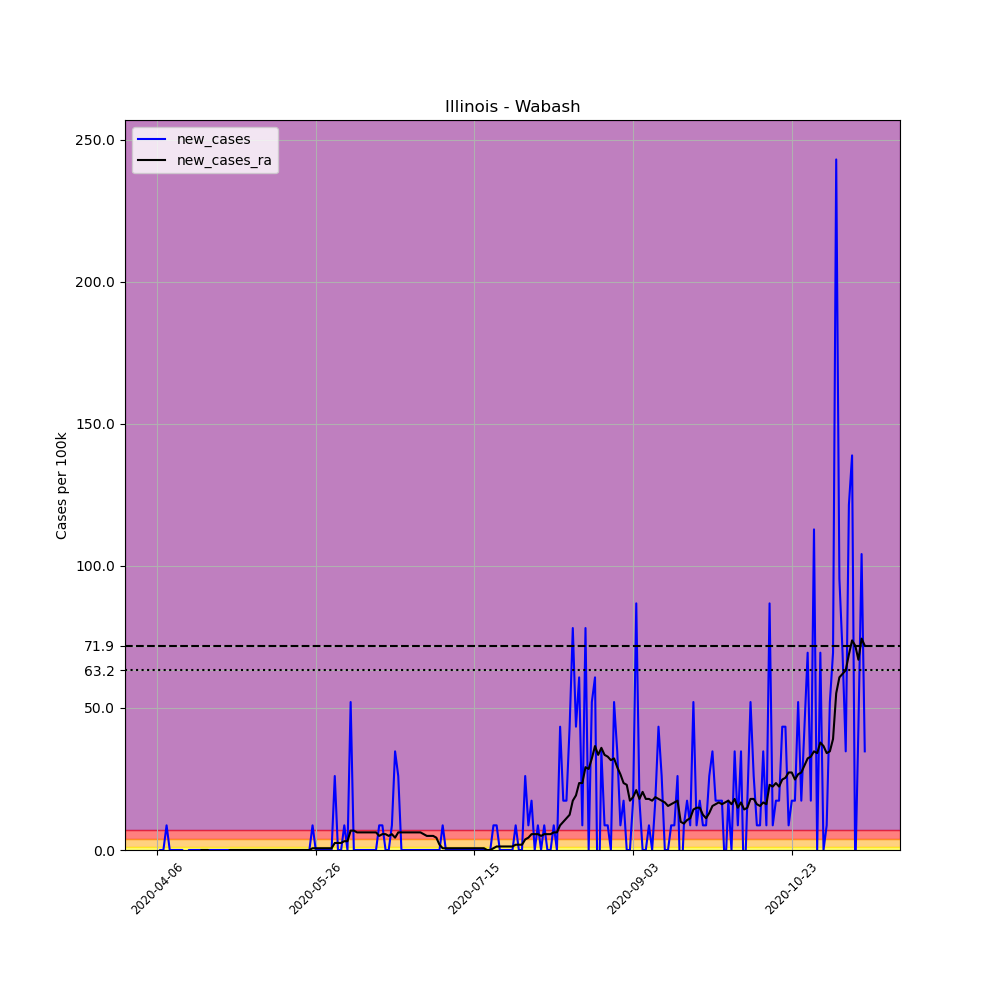

The table this chart was drawn from, first rows:
, date, county, state, fips, cases, deaths, COUNTY, STNAME, CTYNAME, POPESTIMATE2019, per_100k, new_cases, new_cases_ra
576899, 2020-04-06, Wabash, Illinois, 17185, 1, 0, 185, Illinois, Wabash, 11520, 8.681, , 
576900, 2020-04-07, Wabash, Illinois, 17185, 1, 0, 185, Illinois, Wabash, 11520, 8.681, 0.0, 
576901, 2020-04-08, Wabash, Illinois, 17185, 1, 0, 185, Illinois, Wabash, 11520, 8.681, 0.0, 
576902, 2020-04-09, Wabash, Illinois, 17185, 2, 0, 185, Illinois, Wabash, 11520, 17.36, 8.681, 
576903, 2020-04-10, Wabash, Illinois, 17185, 2, 0, 185, Illinois, Wabash, 11520, 17.36, 0.0, 
576904, 2020-04-11, Wabash, Illinois, 17185, 2, 0, 185, Illinois, Wabash, 11520, 17.36, 0.0, 
576905, 2020-04-12, Wabash, Illinois, 17185, 2, 0, 185, Illinois, Wabash, 11520, 17.36, 0.0, 
576906, 2020-04-13, Wabash, Illinois, 17185, 2, 0, 185, Illinois, Wabash, 11520, 17.36, 0.0, 
576907, 2020-04-14, Wabash, Illinois, 17185, 2, 0, 185, Illinois, Wabash, 11520, 17.36, 0.0, 
576908, 2020-04-15, Wabash, Illinois, 17185, 1, 0, 185, Illinois, Wabash, 11520, 8.681, -8.681, 
576909, 2020-04-16, Wabash, Illinois, 17185, 1, 0, 185, Illinois, Wabash, 11520, 8.681, 0.0, 
576910, 2020-04-17, Wabash, Illinois, 17185, 1, 0, 185, Illinois, Wabash, 11520, 8.681, 0.0, 
576911, 2020-04-18, Wabash, Illinois, 17185, 1, 0, 185, Illinois, Wabash, 11520, 8.681, 0.0, 
576912, 2020-04-19, Wabash, Illinois, 17185, 1, 0, 185, Illinois, Wabash, 11520, 8.681, 0.0, 
576913, 2020-04-20, Wabash, Illinois, 17185, 1, 0, 185, Illinois, Wabash, 11520, 8.681, 0.0, 0.0
576914, 2020-04-21, Wabash, Illinois, 17185, 1, 0, 185, Illinois, Wabash, 11520, 8.681, 0.0, 0.0
576915, 2020-04-22, Wabash, Illinois, 17185, 1, 0, 185, Illinois, Wabash, 11520, 8.681, 0.0, 0.0
576916, 2020-04-23, Wabash, Illinois, 17185, 1, 0, 185, Illinois, Wabash, 11520, 8.681, 0.0, -0.62
576917, 2020-04-24, Wabash, Illinois, 17185, 1, 0, 185, Illinois, Wabash, 11520, 8.681, 0.0, -0.62
576918, 2020-04-25, Wabash, Illinois, 17185, 1, 0, 185, Illinois, Wabash, 11520, 8.681, 0.0, -0.62
576919, 2020-04-26, Wabash, Illinois, 17185, 1, 0, 185, Illinois, Wabash, 11520, 8.681, 0.0, -0.62
576920, 2020-04-27, Wabash, Illinois, 17185, 1, 0, 185, Illinois, Wabash, 11520, 8.681, 0.0, -0.62
576921, 2020-04-28, Wabash, Illinois, 17185, 1, 0, 185, Illinois, Wabash, 11520, 8.681, 0.0, -0.62
576922, 2020-04-29, Wabash, Illinois, 17185, 1, 0, 185, Illinois, Wabash, 11520, 8.681, 0.0, 0.0
576923, 2020-04-30, Wabash, Illinois, 17185, 1, 0, 185, Illinois, Wabash, 11520, 8.681, 0.0, 0.0
576924, 2020-05-01, Wabash, Illinois, 17185, 1, 0, 185, Illinois, Wabash, 11520, 8.681, 0.0, 0.0
576925, 2020-05-02, Wabash, Illinois, 17185, 1, 0, 185, Illinois, Wabash, 11520, 8.681, 0.0, 0.0
576926, 2020-05-03, Wabash, Illinois, 17185, 1, 0, 185, Illinois, Wabash, 11520, 8.681, 0.0, 0.0
576927, 2020-05-04, Wabash, Illinois, 17185, 1, 0, 185, Illinois, Wabash, 11520, 8.681, 0.0, 0.0
576928, 2020-05-05, Wabash, Illinois, 17185, 1, 0, 185, Illinois, Wabash, 11520, 8.681, 0.0, 0.0
576929, 2020-05-06, Wabash, Illinois, 17185, 1, 0, 185, Illinois, Wabash, 11520, 8.681, 0.0, 0.0
576930, 2020-05-07, Wabash, Illinois, 17185, 1, 0, 185, Illinois, Wabash, 11520, 8.681, 0.0, 0.0
576931, 2020-05-08, Wabash, Illinois, 17185, 1, 0, 185, Illinois, Wabash, 11520, 8.681, 0.0, 0.0
576932, 2020-05-09, Wabash, Illinois, 17185, 1, 0, 185, Illinois, Wabash, 11520, 8.681, 0.0, 0.0
576933, 2020-05-10, Wabash, Illinois, 17185, 1, 0, 185, Illinois, Wabash, 11520, 8.681, 0.0, 0.0
576934, 2020-05-11, Wabash, Illinois, 17185, 1, 0, 185, Illinois, Wabash, 11520, 8.681, 0.0, 0.0
576935, 2020-05-12, Wabash, Illinois, 17185, 1, 0, 185, Illinois, Wabash, 11520, 8.681, 0.0, 0.0
576936, 2020-05-13, Wabash, Illinois, 17185, 1, 0, 185, Illinois, Wabash, 11520, 8.681, 0.0, 0.0
576937, 2020-05-14, Wabash, Illinois, 17185, 1, 0, 185, Illinois, Wabash, 11520, 8.681, 0.0, 0.0
576938, 2020-05-15, Wabash, Illinois, 17185, 1, 0, 185, Illinois, Wabash, 11520, 8.681, 0.0, 0.0
576939, 2020-05-16, Wabash, Illinois, 17185, 1, 0, 185, Illinois, Wabash, 11520, 8.681, 0.0, 0.0
576940, 2020-05-17, Wabash, Illinois, 17185, 1, 0, 185, Illinois, Wabash, 11520, 8.681, 0.0, 0.0
576941, 2020-05-18, Wabash, Illinois, 17185, 1, 0, 185, Illinois, Wabash, 11520, 8.681, 0.0, 0.0
576942, 2020-05-19, Wabash, Illinois, 17185, 1, 0, 185, Illinois, Wabash, 11520, 8.681, 0.0, 0.0
576943, 2020-05-20, Wabash, Illinois, 17185, 1, 0, 185, Illinois, Wabash, 11520, 8.681, 0.0, 0.0
576944, 2020-05-21, Wabash, Illinois, 17185, 1, 0, 185, Illinois, Wabash, 11520, 8.681, 0.0, 0.0
576945, 2020-05-22, Wabash, Illinois, 17185, 1, 0, 185, Illinois, Wabash, 11520, 8.681, 0.0, 0.0
576946, 2020-05-23, Wabash, Illinois, 17185, 1, 0, 185, Illinois, Wabash, 11520, 8.681, 0.0, 0.0
576947, 2020-05-24, Wabash, Illinois, 17185, 1, 0, 185, Illinois, Wabash, 11520, 8.681, 0.0, 0.0
576948, 2020-05-25, Wabash, Illinois, 17185, 2, 0, 185, Illinois, Wabash, 11520, 17.36, 8.681, 0.62
576949, 2020-05-26, Wabash, Illinois, 17185, 2, 0, 185, Illinois, Wabash, 11520, 17.36, 0.0, 0.62
576950, 2020-05-27, Wabash, Illinois, 17185, 2, 0, 185, Illinois, Wabash, 11520, 17.36, 0.0, 0.62
576951, 2020-05-28, Wabash, Illinois, 17185, 2, 0, 185, Illinois, Wabash, 11520, 17.36, 0.0, 0.62
576952, 2020-05-29, Wabash, Illinois, 17185, 2, 0, 185, Illinois, Wabash, 11520, 17.36, 0.0, 0.62
576953, 2020-05-30, Wabash, Illinois, 17185, 2, 0, 185, Illinois, Wabash, 11520, 17.36, 0.0, 0.62
576954, 2020-05-31, Wabash, Illinois, 17185, 2, 0, 185, Illinois, Wabash, 11520, 17.36, 0.0, 0.62
576955, 2020-06-01, Wabash, Illinois, 17185, 5, 0, 185, Illinois, Wabash, 11520, 43.4, 26.04, 2.48
576956, 2020-06-02, Wabash, Illinois, 17185, 5, 0, 185, Illinois, Wabash, 11520, 43.4, 0.0, 2.48
576957, 2020-06-03, Wabash, Illinois, 17185, 5, 0, 185, Illinois, Wabash, 11520, 43.4, 0.0, 2.48
576958, 2020-06-04, Wabash, Illinois, 17185, 6, 0, 185, Illinois, Wabash, 11520, 52.08, 8.681, 3.1
... 164 more rows
